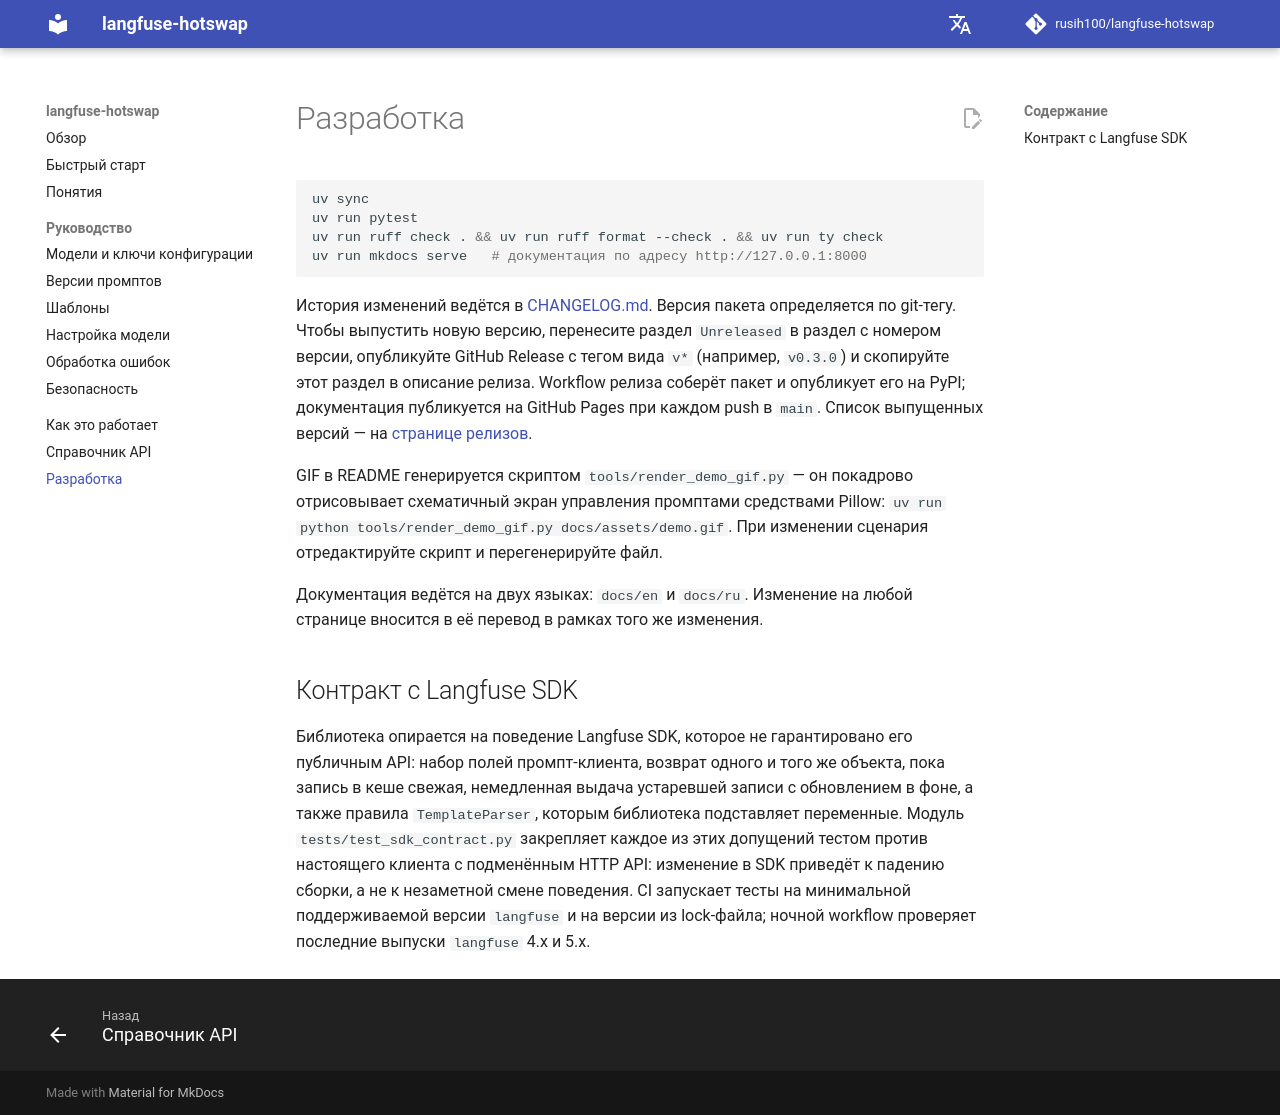

repository: rusih100/langfuse-hotswap · page: ru/development/index.html · generator: mkdocs

# Разработка

```shell
uv sync
uv run pytest
uv run ruff check . && uv run ruff format --check . && uv run ty check
uv run mkdocs serve   # документация по адресу http://127.0.0.1:8000
```

История изменений ведётся в
[CHANGELOG.md](https://github.com/rusih100/langfuse-hotswap/blob/main/CHANGELOG.md). Версия
пакета определяется по git-тегу. Чтобы выпустить новую версию, перенесите раздел `Unreleased`
в раздел с номером версии, опубликуйте GitHub Release с тегом вида `v*` (например, `v0.3.0`) и
скопируйте этот раздел в описание релиза. Workflow релиза соберёт пакет и опубликует его на PyPI;
документация публикуется на GitHub Pages при каждом push в `main`. Список выпущенных версий — на
[странице релизов](https://github.com/rusih100/langfuse-hotswap/releases).

GIF в README генерируется скриптом `tools/render_demo_gif.py` — он покадрово отрисовывает
схематичный экран управления промптами средствами Pillow:
`uv run python tools/render_demo_gif.py docs/assets/demo.gif`. При изменении
сценария отредактируйте скрипт и перегенерируйте файл.

Документация ведётся на двух языках: `docs/en` и `docs/ru`. Изменение на любой странице вносится
в её перевод в рамках того же изменения.

## Контракт с Langfuse SDK

Библиотека опирается на поведение Langfuse SDK, которое не гарантировано его публичным API: набор
полей промпт-клиента, возврат одного и того же объекта, пока запись в кеше свежая, немедленная
выдача устаревшей записи с обновлением в фоне, а также правила `TemplateParser`, которым библиотека
подставляет переменные. Модуль `tests/test_sdk_contract.py` закрепляет каждое из этих допущений
тестом против настоящего клиента с подменённым HTTP API: изменение в SDK приведёт к падению сборки,
а не к незаметной смене поведения. CI запускает тесты на минимальной поддерживаемой версии
`langfuse` и на версии из lock-файла; ночной workflow проверяет последние выпуски
`langfuse` 4.x и 5.x.
